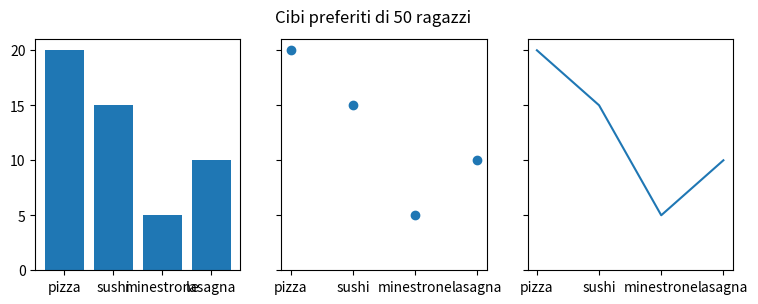

Write Python code to recreate this figure.
import matplotlib.pyplot as plt

data = {'pizza': 20, 'sushi': 15, 'minestrone': 5, 'lasagna': 10}
names = list(data.keys())
values = list(data.values())

fig, axs = plt.subplots(1, 3, figsize=(9, 3), sharey=True)
axs[0].bar(names, values)
axs[1].scatter(names, values)
axs[2].plot(names, values)
fig.suptitle('Cibi preferiti di 50 ragazzi')

plt.show()
